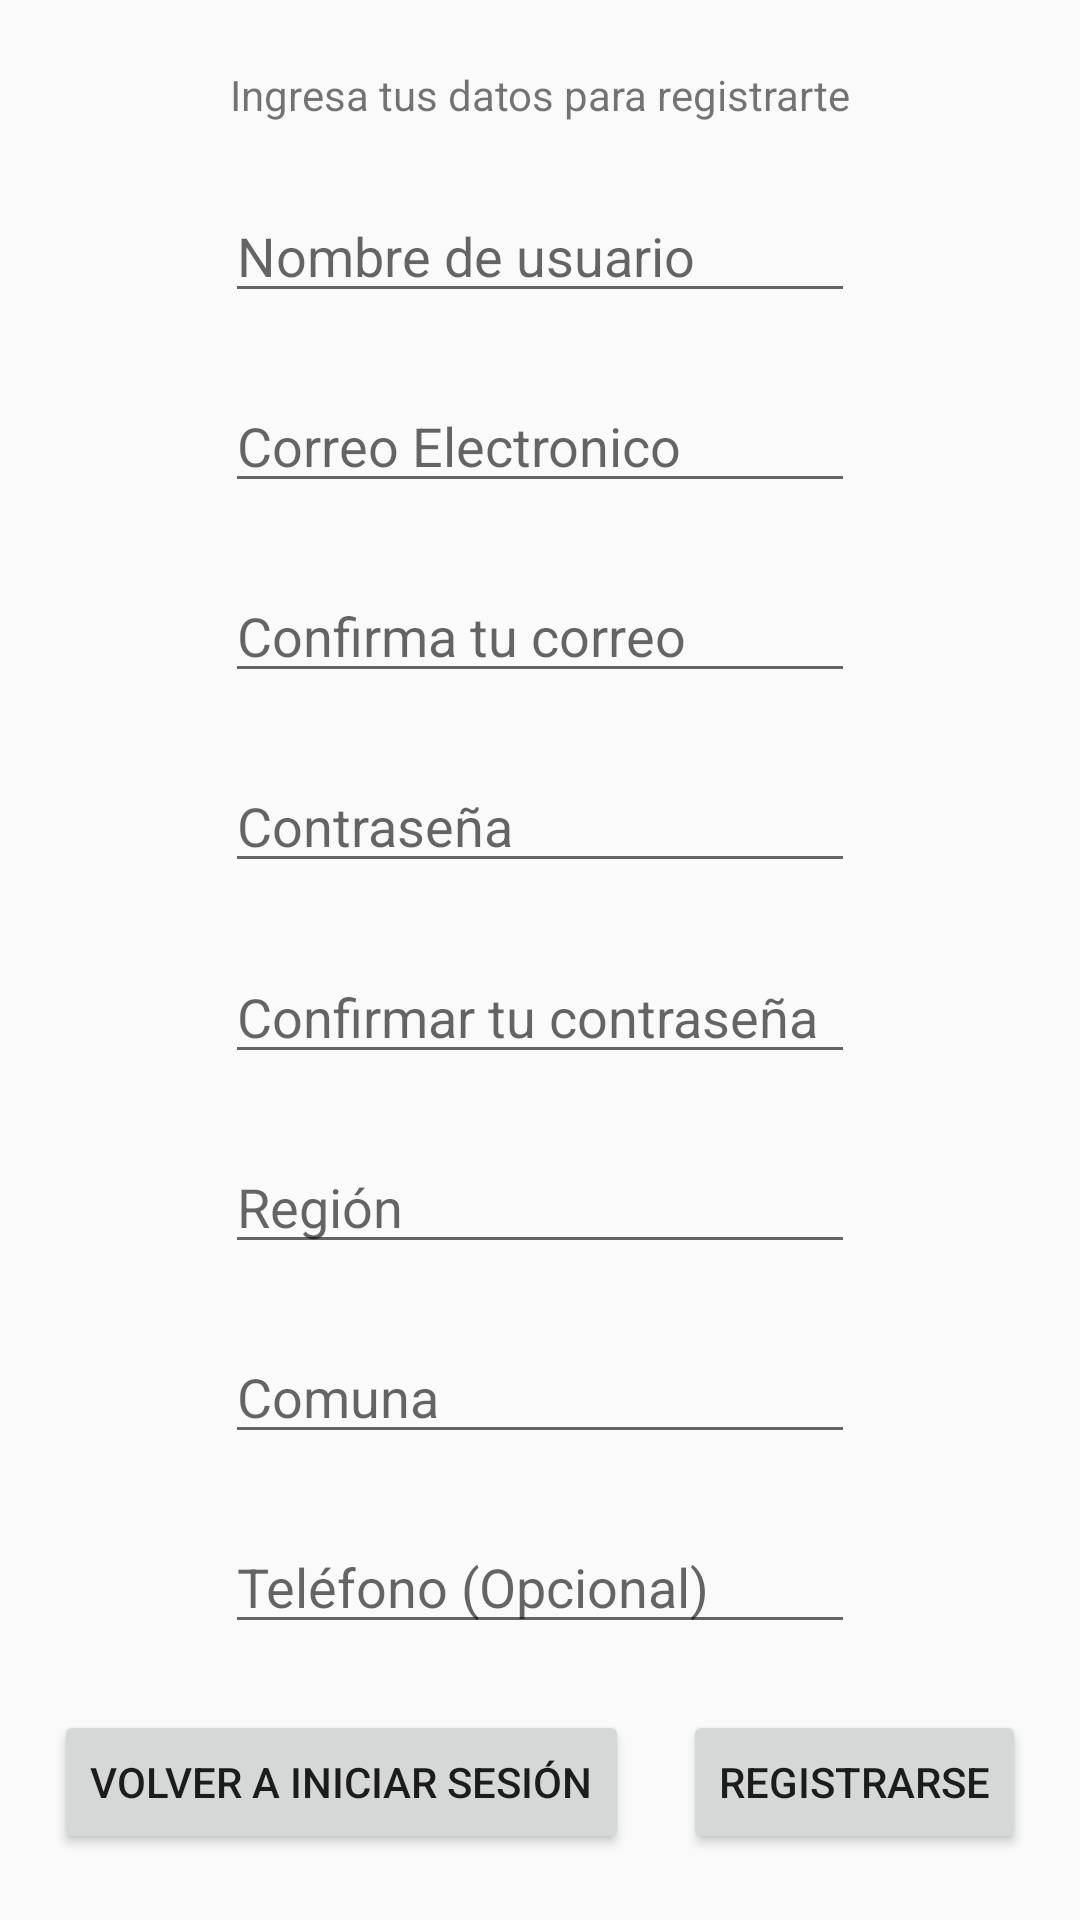

Produce the Android XML layout that renders to this screen, including the resource entries it uses.
<!-- AndroidManifest.xml: application theme Theme.FireEmblem -->
<!-- res/layout/activity_register.xml -->
<?xml version="1.0" encoding="utf-8"?>
<androidx.constraintlayout.widget.ConstraintLayout xmlns:android="http://schemas.android.com/apk/res/android"
    xmlns:app="http://schemas.android.com/apk/res-auto"
    xmlns:tools="http://schemas.android.com/tools"
    android:id="@+id/main"
    android:layout_width="match_parent"
    android:layout_height="match_parent"
    tools:context=".presentation.activity.RegisterActivity">

    <TextView
        android:id="@+id/tvRegister"
        android:layout_width="wrap_content"
        android:layout_height="wrap_content"
        android:text="Ingresa tus datos para registrarte"
        app:layout_constraintBottom_toTopOf="@+id/etNombre"
        app:layout_constraintEnd_toEndOf="parent"
        app:layout_constraintHorizontal_bias="0.5"
        app:layout_constraintStart_toStartOf="parent"
        app:layout_constraintTop_toTopOf="parent"
        app:layout_constraintVertical_bias="0.5" />

    <Button
        android:id="@+id/btnVolverLogin"
        android:layout_width="wrap_content"
        android:layout_height="wrap_content"
        android:text="Volver a Iniciar Sesión"

        app:layout_constraintBottom_toBottomOf="parent"
        app:layout_constraintEnd_toStartOf="@+id/btnRegistrar"
        app:layout_constraintHorizontal_bias="0.5"
        app:layout_constraintStart_toStartOf="parent"
        app:layout_constraintTop_toBottomOf="@+id/etTelefono"
        app:layout_constraintVertical_bias="0.5" />

    <EditText
        android:id="@+id/etNombre"
        android:layout_width="wrap_content"
        android:layout_height="wrap_content"
        android:ems="10"
        android:hint="Nombre de usuario"
        android:inputType="text"
        app:layout_constraintBottom_toTopOf="@+id/etEmail"
        app:layout_constraintEnd_toEndOf="parent"
        app:layout_constraintHorizontal_bias="0.5"
        app:layout_constraintStart_toStartOf="parent"
        app:layout_constraintTop_toBottomOf="@+id/tvRegister"
        app:layout_constraintVertical_bias="0.5" />

    <EditText
        android:id="@+id/etEmail"
        android:layout_width="wrap_content"
        android:layout_height="wrap_content"
        android:ems="10"
        android:hint="Correo Electronico"
        android:inputType="textEmailAddress"
        app:layout_constraintBottom_toTopOf="@+id/etConfirmarEmail"
        app:layout_constraintEnd_toEndOf="parent"
        app:layout_constraintHorizontal_bias="0.5"
        app:layout_constraintStart_toStartOf="parent"
        app:layout_constraintTop_toBottomOf="@+id/etNombre"
        app:layout_constraintVertical_bias="0.5" />

    <EditText
        android:id="@+id/etConfirmarEmail"
        android:layout_width="wrap_content"
        android:layout_height="wrap_content"
        android:ems="10"
        android:hint="Confirma tu correo"
        android:inputType="textEmailAddress"
        app:layout_constraintBottom_toTopOf="@+id/etContraseña"
        app:layout_constraintEnd_toEndOf="parent"
        app:layout_constraintHorizontal_bias="0.5"
        app:layout_constraintStart_toStartOf="parent"
        app:layout_constraintTop_toBottomOf="@+id/etEmail"
        app:layout_constraintVertical_bias="0.5" />

    <EditText
        android:id="@+id/etContraseña"
        android:layout_width="wrap_content"
        android:layout_height="wrap_content"
        android:ems="10"
        android:hint="Contraseña"
        android:inputType="textPassword"
        app:layout_constraintBottom_toTopOf="@+id/etConfirmarContraseña"
        app:layout_constraintEnd_toEndOf="parent"
        app:layout_constraintHorizontal_bias="0.5"
        app:layout_constraintStart_toStartOf="parent"
        app:layout_constraintTop_toBottomOf="@+id/etConfirmarEmail"
        app:layout_constraintVertical_bias="0.5" />

    <EditText
        android:id="@+id/etConfirmarContraseña"
        android:layout_width="wrap_content"
        android:layout_height="wrap_content"
        android:ems="10"
        android:hint="Confirmar tu contraseña"
        android:inputType="textPassword"
        app:layout_constraintBottom_toTopOf="@+id/etRegion"
        app:layout_constraintEnd_toEndOf="parent"
        app:layout_constraintHorizontal_bias="0.5"
        app:layout_constraintStart_toStartOf="parent"
        app:layout_constraintTop_toBottomOf="@+id/etContraseña"
        app:layout_constraintVertical_bias="0.5" />

    <EditText
        android:id="@+id/etTelefono"
        android:layout_width="wrap_content"
        android:layout_height="wrap_content"
        android:ems="10"
        android:hint="Teléfono (Opcional)"
        android:inputType="number"
        app:layout_constraintBottom_toTopOf="@+id/btnVolverLogin"
        app:layout_constraintEnd_toEndOf="parent"
        app:layout_constraintHorizontal_bias="0.5"
        app:layout_constraintStart_toStartOf="parent"
        app:layout_constraintTop_toBottomOf="@+id/etComuna"
        app:layout_constraintVertical_bias="0.5" />

    <EditText
        android:id="@+id/etRegion"
        android:layout_width="wrap_content"
        android:layout_height="wrap_content"
        android:ems="10"
        android:hint="Región"
        android:inputType="number"
        app:layout_constraintBottom_toTopOf="@+id/etComuna"
        app:layout_constraintEnd_toEndOf="parent"
        app:layout_constraintHorizontal_bias="0.5"
        app:layout_constraintStart_toStartOf="parent"
        app:layout_constraintTop_toBottomOf="@+id/etConfirmarContraseña"
        app:layout_constraintVertical_bias="0.5" />

    <EditText
        android:id="@+id/etComuna"
        android:layout_width="wrap_content"
        android:layout_height="wrap_content"
        android:ems="10"
        android:hint="Comuna"
        android:inputType="number"
        app:layout_constraintBottom_toTopOf="@+id/etTelefono"
        app:layout_constraintEnd_toEndOf="parent"
        app:layout_constraintHorizontal_bias="0.5"
        app:layout_constraintStart_toStartOf="parent"
        app:layout_constraintTop_toBottomOf="@+id/etRegion"
        app:layout_constraintVertical_bias="0.5" />

    <Button
        android:id="@+id/btnRegistrar"
        android:layout_width="wrap_content"
        android:layout_height="wrap_content"
        android:text="Registrarse"
        app:layout_constraintBottom_toBottomOf="parent"
        app:layout_constraintEnd_toEndOf="parent"
        app:layout_constraintHorizontal_bias="0.5"
        app:layout_constraintStart_toEndOf="@+id/btnVolverLogin"
        app:layout_constraintTop_toBottomOf="@+id/etTelefono"
        app:layout_constraintVertical_bias="0.5" />

</androidx.constraintlayout.widget.ConstraintLayout>
<!-- resources referenced by this layout -->
<resources>
  <style name="Theme.FireEmblem" parent="Theme.AppCompat.DayNight.NoActionBar">
          <item name="colorPrimary">@color/purple_500</item>
          <item name="colorAccent">@color/teal_200</item>
      </style>
  <!-- not gathered from this repository: default colours our renderer supplied (Android Studio template values) -->
  <color name="purple_500">#FF6200EE</color>
  <color name="teal_200">#FF03DAC5</color>
</resources>
